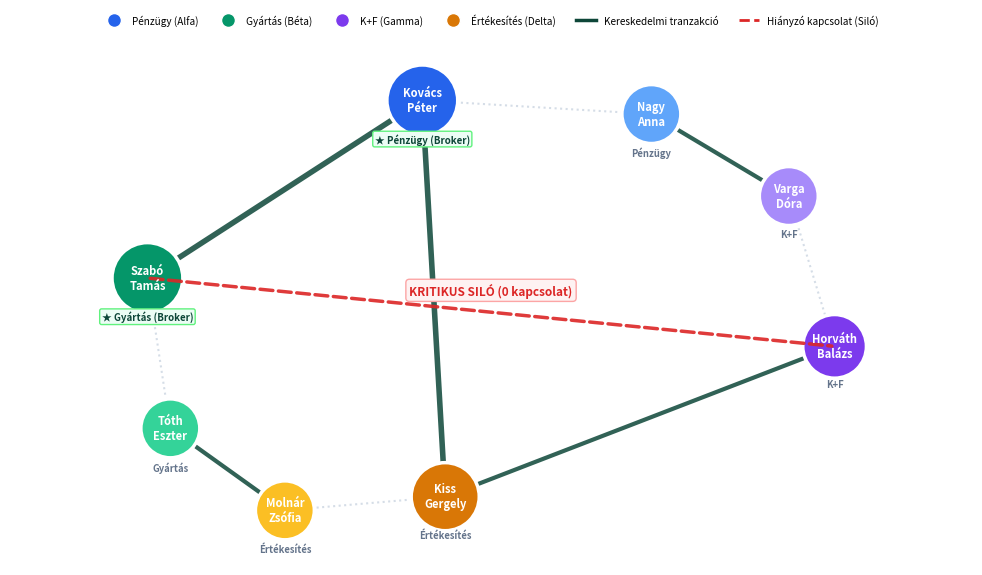

This figure's Python source: (Note: this script raises an exception after producing the figure.)
import matplotlib.pyplot as plt
import networkx as nx
import os

def generate_person_level_ona():
    print("🕸️ [ONA GENERATOR] Creating clean person-level ONA graph...")

    G = nx.Graph()

    # 1. Add Persons with metadata
    persons = {
        'Kovács Péter': {'dept': 'Pénzügy', 'team': 'Alfa', 'role': 'Piacszervező Broker', 'color': '#2563EB', 'size': 2600},
        'Nagy Anna': {'dept': 'Pénzügy', 'team': 'Alfa', 'role': 'Pénzügyi Elemző', 'color': '#60A5FA', 'size': 1800},
        'Szabó Tamás': {'dept': 'Gyártás', 'team': 'Béta', 'role': 'Operatív Horgony', 'color': '#059669', 'size': 2600},
        'Tóth Eszter': {'dept': 'Gyártás', 'team': 'Béta', 'role': 'Logisztikus', 'color': '#34D399', 'size': 1800},
        'Horváth Balázs': {'dept': 'K+F', 'team': 'Gamma', 'role': 'Fejlesztési Vezető', 'color': '#7C3AED', 'size': 2100},
        'Varga Dóra': {'dept': 'K+F', 'team': 'Gamma', 'role': 'QA Mérnök', 'color': '#A78BFA', 'size': 1800},
        'Kiss Gergely': {'dept': 'Értékesítés', 'team': 'Delta', 'role': 'Kereskedelmi Vezető', 'color': '#D97706', 'size': 2400},
        'Molnár Zsófia': {'dept': 'Értékesítés', 'team': 'Delta', 'role': 'Termékmenedzser', 'color': '#FBBF24', 'size': 1800},
    }

    for name, data in persons.items():
        G.add_node(name, **data)

    # 2. Add Valid Transactions
    trades = [
        ('Szabó Tamás', 'Kovács Péter', {'weight': 4, 'type': 'solid'}),
        ('Horváth Balázs', 'Kiss Gergely', {'weight': 3, 'type': 'solid'}),
        ('Nagy Anna', 'Varga Dóra', {'weight': 3, 'type': 'solid'}),
        ('Molnár Zsófia', 'Tóth Eszter', {'weight': 3, 'type': 'solid'}),
        ('Kovács Péter', 'Kiss Gergely', {'weight': 4, 'type': 'solid'}),
        ('Kovács Péter', 'Nagy Anna', {'weight': 2, 'type': 'internal'}),
        ('Szabó Tamás', 'Tóth Eszter', {'weight': 2, 'type': 'internal'}),
        ('Horváth Balázs', 'Varga Dóra', {'weight': 2, 'type': 'internal'}),
        ('Kiss Gergely', 'Molnár Zsófia', {'weight': 2, 'type': 'internal'}),
    ]

    for u, v, d in trades:
        G.add_edge(u, v, **d)

    # Manual fixed positions for perfect visual clarity and cluster layout
    # Left: Gyártás (Béta), Right: K+F (Gamma), Top: Pénzügy (Alfa), Bottom: Értékesítés (Delta)
    pos = {
        'Kovács Péter': (-0.15, 0.75),
        'Nagy Anna': (0.35, 0.70),
        'Szabó Tamás': (-0.75, 0.10),
        'Tóth Eszter': (-0.70, -0.45),
        'Kiss Gergely': (-0.10, -0.70),
        'Molnár Zsófia': (-0.45, -0.75),
        'Horváth Balázs': (0.75, -0.15),
        'Varga Dóra': (0.65, 0.40),
    }

    plt.figure(figsize=(10, 5.8), dpi=300, facecolor='#FFFFFF')
    ax = plt.gca()
    ax.set_facecolor('#FFFFFF')

    # Draw Internal team edges (light gray)
    internal_edges = [(u, v) for u, v, d in G.edges(data=True) if d.get('type') == 'internal']
    nx.draw_networkx_edges(G, pos, edgelist=internal_edges, width=1.5, edge_color='#CBD5E1', style='dotted', alpha=0.8, ax=ax)

    # Draw Cross-functional trade edges (dark green / bold)
    trade_edges = [(u, v) for u, v, d in G.edges(data=True) if d.get('type') == 'solid']
    edge_widths = [d['weight'] for u, v, d in G.edges(data=True) if d.get('type') == 'solid']
    nx.draw_networkx_edges(G, pos, edgelist=trade_edges, width=edge_widths, edge_color='#0d4638', alpha=0.85, ax=ax)

    # Draw the Critical Silo gap between Szabó Tamás (Gyártás) and Horváth Balázs (K+F)
    ax.annotate(
        "", xy=pos['Horváth Balázs'], xytext=pos['Szabó Tamás'],
        arrowprops=dict(arrowstyle="-", color='#DC2626', linestyle='dashed', linewidth=2.5, alpha=0.9)
    )
    # Add Silo tag in the middle
    mid_x = (pos['Szabó Tamás'][0] + pos['Horváth Balázs'][0]) / 2
    mid_y = (pos['Szabó Tamás'][1] + pos['Horváth Balázs'][1]) / 2
    ax.text(mid_x, mid_y + 0.08, "KRITIKUS SILÓ (0 kapcsolat)", color='#DC2626', fontsize=8.5,
            fontweight='bold', ha='center', va='center',
            bbox=dict(boxstyle="round,pad=0.3", fc="#FEF2F2", ec="#FCA5A5", lw=1))

    # Draw Nodes
    node_colors = [persons[n]['color'] for n in G.nodes()]
    node_sizes = [persons[n]['size'] for n in G.nodes()]
    nx.draw_networkx_nodes(G, pos, node_color=node_colors, node_size=node_sizes, edgecolors='#FFFFFF', linewidths=2.5, ax=ax)

    # Draw Node Labels (Person Name)
    for name, (x, y) in pos.items():
        role = persons[name]['dept']
        is_broker = 'Broker' in persons[name]['role'] or 'Horgony' in persons[name]['role']
        
        # Name inside or just above
        ax.text(x, y, name.replace(' ', '\n'), color='#FFFFFF', fontsize=8, fontweight='bold',
                ha='center', va='center')
        
        # Dept label underneath
        lbl_y = y - 0.12 if y >= 0 else y - 0.12
        if is_broker:
            ax.text(x, lbl_y, f"★ {role} (Broker)", color='#0d4638', fontsize=7, fontweight='bold',
                    ha='center', va='top', bbox=dict(boxstyle="round,pad=0.2", fc="#ECFDF5", ec="#61f27e", lw=1))
        else:
            ax.text(x, lbl_y, role, color='#64748B', fontsize=6.8, fontweight='600',
                    ha='center', va='top')

    # Add legend at bottom
    legend_elements = [
        plt.Line2D([0], [0], marker='o', color='w', markerfacecolor='#2563EB', markersize=10, label='Pénzügy (Alfa)'),
        plt.Line2D([0], [0], marker='o', color='w', markerfacecolor='#059669', markersize=10, label='Gyártás (Béta)'),
        plt.Line2D([0], [0], marker='o', color='w', markerfacecolor='#7C3AED', markersize=10, label='K+F (Gamma)'),
        plt.Line2D([0], [0], marker='o', color='w', markerfacecolor='#D97706', markersize=10, label='Értékesítés (Delta)'),
        plt.Line2D([0], [0], color='#0d4638', lw=2.5, label='Kereskedelmi tranzakció'),
        plt.Line2D([0], [0], color='#DC2626', lw=2, linestyle='dashed', label='Hiányzó kapcsolat (Siló)'),
    ]
    ax.legend(handles=legend_elements, loc='upper center', bbox_to_anchor=(0.5, 1.08),
              ncol=6, frameon=False, fontsize=7.2)

    plt.xlim(-1.05, 1.05)
    plt.ylim(-0.95, 0.95)
    plt.axis('off')
    plt.tight_layout()

    out_path = 'public/images/fluvia_ona_network.png'
    plt.savefig(out_path, format='png', dpi=300, bbox_inches='tight', pad_inches=0.1)
    plt.close()

    print(f"✅ [SUCCESS] Generated clean person-level ONA graph: {out_path}")

if __name__ == '__main__':
    generate_person_level_ona()
